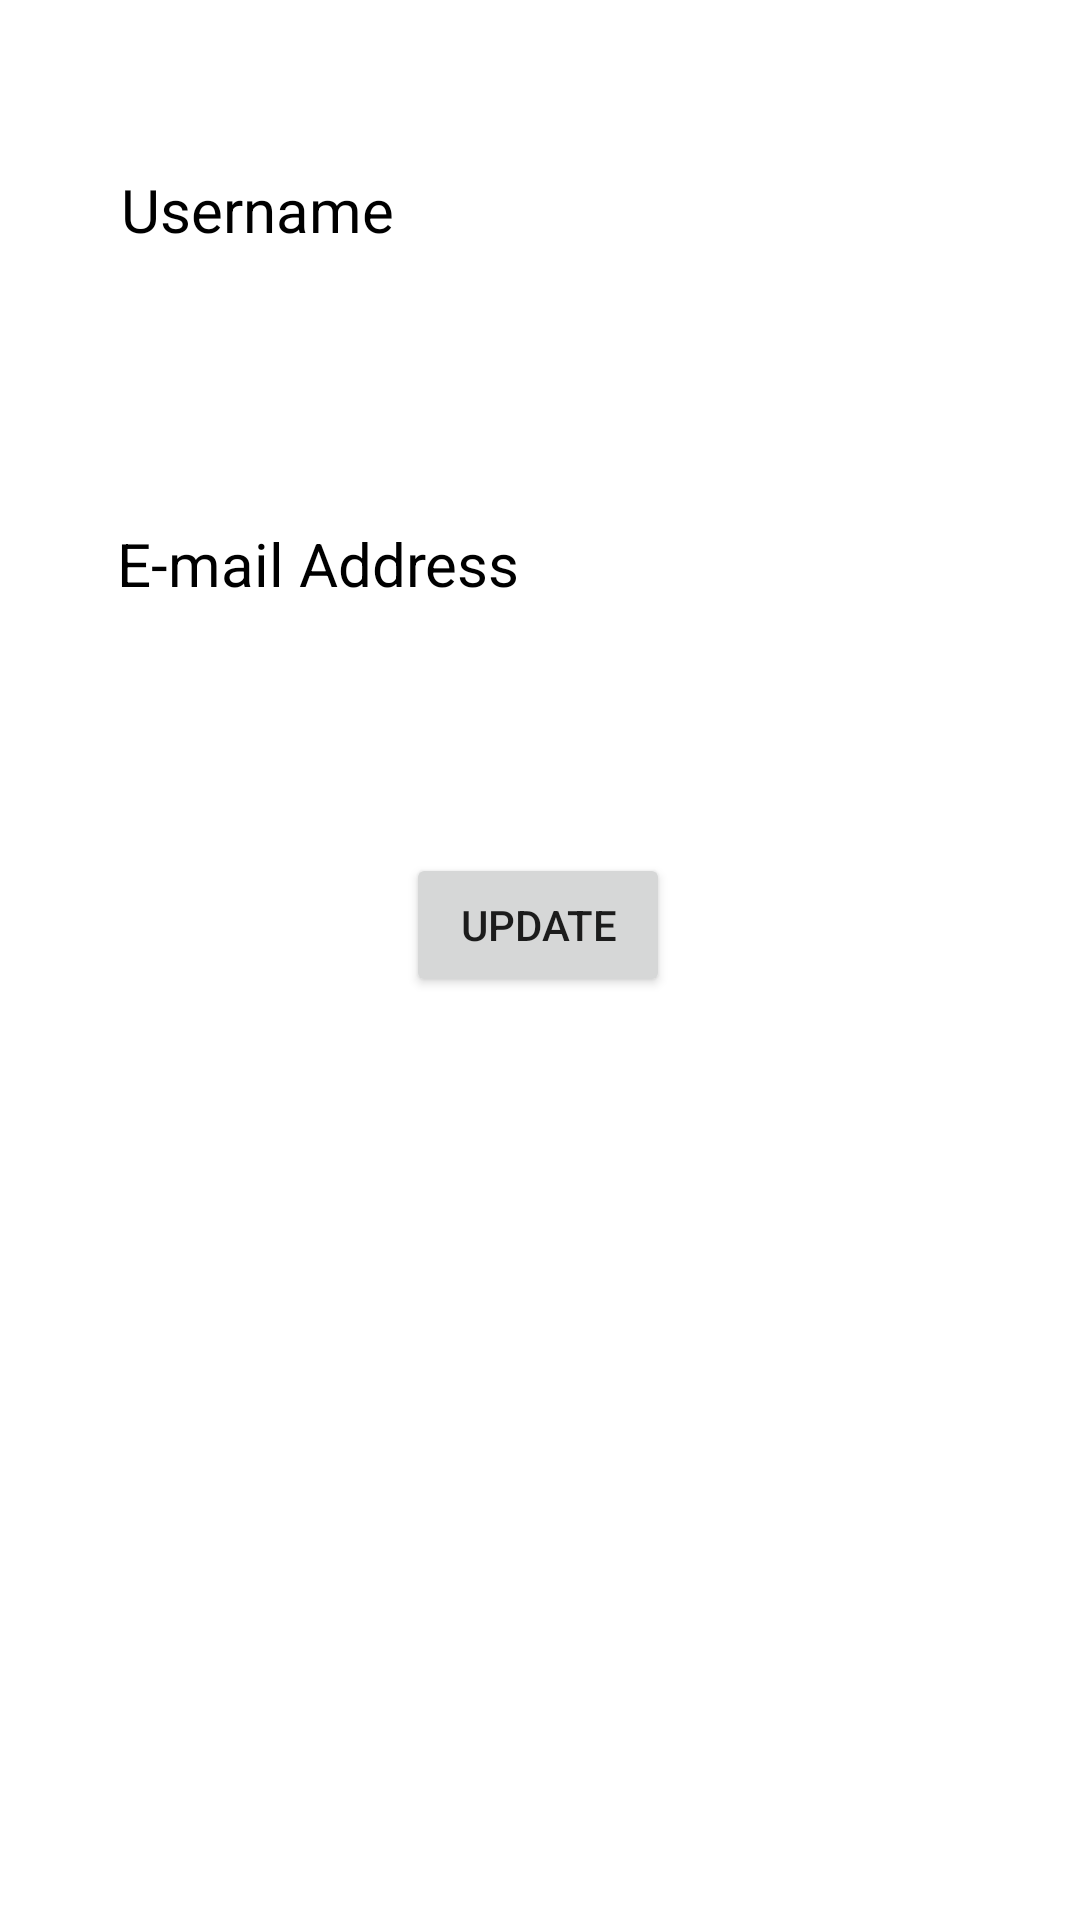

Write the Android layout XML for this screen, with the resource values it uses.
<!-- AndroidManifest.xml: application theme Theme.AVTS_App -->
<!-- res/layout/activity_active_bluetooth.xml -->
<?xml version="1.0" encoding="utf-8"?>
<androidx.constraintlayout.widget.ConstraintLayout xmlns:android="http://schemas.android.com/apk/res/android"
    xmlns:app="http://schemas.android.com/apk/res-auto" xmlns:tools="http://schemas.android.com/tools"
    android:layout_width="match_parent" android:layout_height="match_parent">

    <ImageView android:id="@+id/imageView" android:layout_width="match_parent" android:layout_height="match_parent"
        android:contentDescription="@string/active_bluetooth_page_description" app:layout_constraintBottom_toBottomOf="parent"
        app:layout_constraintEnd_toEndOf="parent" app:layout_constraintStart_toStartOf="parent"
        app:layout_constraintTop_toTopOf="parent"
        app:srcCompat="@drawable/active_bluetooth_background" />
    <TextView android:id="@+id/textViewUsernameLabel" android:layout_width="wrap_content" android:layout_height="wrap_content"
        android:text="@string/username" android:textColor="@color/black" android:textSize="20sp"
        app:layout_constraintBottom_toBottomOf="parent" app:layout_constraintEnd_toEndOf="parent"
        app:layout_constraintHorizontal_bias="0.15" app:layout_constraintStart_toStartOf="parent"
        app:layout_constraintTop_toTopOf="parent" app:layout_constraintVertical_bias="0.092" />
    <TextView android:id="@+id/textViewPhoneLabel" android:layout_width="wrap_content" android:layout_height="wrap_content"
        android:layout_marginTop="16dp" android:layout_marginBottom="524dp"
        android:text="@string/phone_number" android:textColor="@color/black" android:textSize="20sp"
        app:layout_constraintBottom_toBottomOf="parent" app:layout_constraintEnd_toEndOf="parent"
        app:layout_constraintHorizontal_bias="0.173" app:layout_constraintStart_toStartOf="parent"
        app:layout_constraintTop_toBottomOf="@+id/textViewUsername" app:layout_constraintVertical_bias="0.0" />
    <TextView android:id="@+id/textViewEmailAddressLabel" android:layout_width="wrap_content" android:layout_height="wrap_content"
        android:layout_marginTop="16dp" android:layout_marginBottom="364dp"
        android:text="@string/email_address" android:textColor="@color/black" android:textSize="20sp"
        app:layout_constraintBottom_toBottomOf="parent" app:layout_constraintEnd_toEndOf="parent"
        app:layout_constraintHorizontal_bias="0.173" app:layout_constraintStart_toStartOf="parent"
        app:layout_constraintTop_toBottomOf="@+id/textViewPhone" app:layout_constraintVertical_bias="0.0" />
    <Button android:id="@+id/updateButton" android:layout_width="wrap_content" android:layout_height="wrap_content"
        android:layout_marginTop="40dp" android:layout_marginBottom="292dp" android:text="@string/update_button"
        app:layout_constraintBottom_toBottomOf="parent" app:layout_constraintEnd_toEndOf="parent"
        app:layout_constraintHorizontal_bias="0.498" app:layout_constraintStart_toStartOf="parent"
        app:layout_constraintTop_toBottomOf="@+id/textViewEmailAddress" app:layout_constraintVertical_bias="0.0" />
    <TextView android:id="@+id/textViewUsername" android:layout_width="wrap_content" android:layout_height="wrap_content"
        android:layout_marginTop="16dp" android:textColor="@color/black" android:textSize="20sp"
        app:layout_constraintBottom_toBottomOf="parent" app:layout_constraintEnd_toEndOf="parent"
        app:layout_constraintHorizontal_bias="0.498" app:layout_constraintStart_toStartOf="parent"
        app:layout_constraintTop_toBottomOf="@+id/textViewUsernameLabel" app:layout_constraintVertical_bias="0.0" />
    <TextView android:id="@+id/textViewPhone" android:layout_width="wrap_content" android:layout_height="wrap_content"
        android:layout_marginTop="16dp" android:textColor="@color/black" android:textSize="20sp"
        app:layout_constraintBottom_toBottomOf="parent" app:layout_constraintEnd_toEndOf="parent"
        app:layout_constraintHorizontal_bias="0.498" app:layout_constraintStart_toStartOf="parent"
        app:layout_constraintTop_toBottomOf="@+id/textViewPhoneLabel" app:layout_constraintVertical_bias="0.0" />
    <TextView android:id="@+id/textViewEmailAddress" android:layout_width="wrap_content" android:layout_height="wrap_content"
        android:layout_marginTop="16dp" android:layout_marginBottom="396dp" android:textColor="@color/black"
        android:textSize="20sp" app:layout_constraintBottom_toBottomOf="parent"
        app:layout_constraintEnd_toEndOf="parent"
        app:layout_constraintHorizontal_bias="0.498" app:layout_constraintStart_toStartOf="parent"
        app:layout_constraintTop_toBottomOf="@+id/textViewEmailAddressLabel" app:layout_constraintVertical_bias="0.0" />
</androidx.constraintlayout.widget.ConstraintLayout>
<!-- resources referenced by this layout -->
<resources>
  <string name="active_bluetooth_page_description">Service is running at background, you can close the application now.</string>
  <string name="email_address">E-mail Address</string>
  <string name="phone_number">Phone Number</string>
  <string name="update_button">Update</string>
  <string name="username">Username</string>
  <style name="Theme.AVTS_App" parent="Theme.MaterialComponents.DayNight.DarkActionBar">
          
          <item name="colorPrimary">@color/purple_500</item>
          <item name="colorPrimaryVariant">@color/purple_700</item>
          <item name="colorOnPrimary">@color/white</item>
          
          <item name="colorSecondary">@color/teal_200</item>
          <item name="colorSecondaryVariant">@color/teal_700</item>
          <item name="colorOnSecondary">@color/black</item>
          
          <item name="android:statusBarColor" tools:targetApi="l">?attr/colorPrimaryVariant</item>
          
      </style>
  <!-- not gathered from this repository: default colours our renderer supplied (Android Studio template values) -->
  <color name="purple_500">#FF6200EE</color>
  <color name="purple_700">#FF3700B3</color>
  <color name="teal_200">#FF03DAC5</color>
  <color name="teal_700">#FF018786</color>
  <color name="black">#FF000000</color>
  <color name="white">#FFFFFFFF</color>
</resources>
